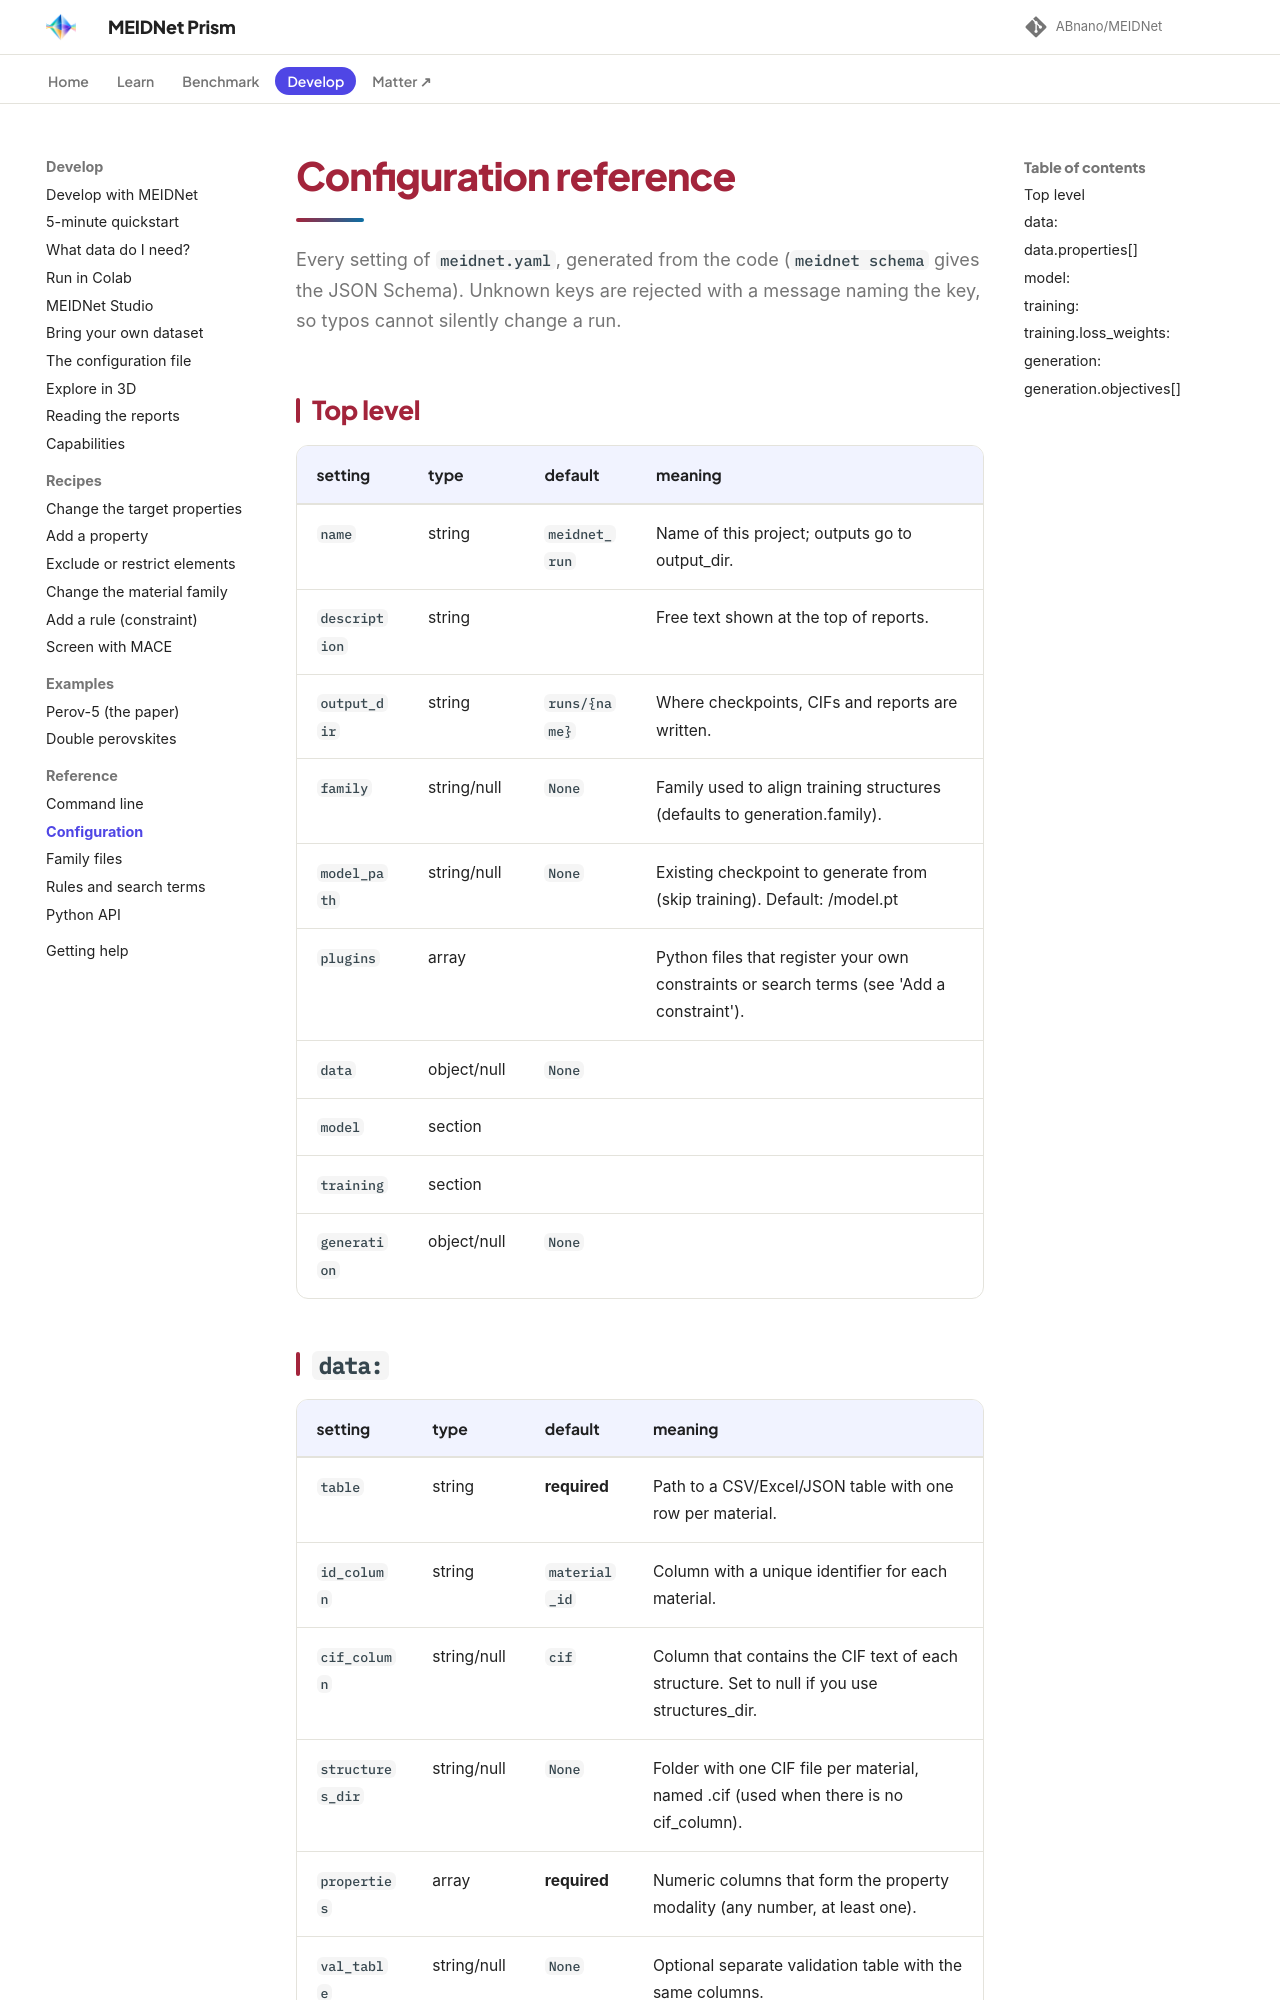

repository: ABnano/MEIDNet · page: reference/config.html · generator: mkdocs

# Configuration reference

Every setting of `meidnet.yaml`, generated from the code (`meidnet schema` gives the JSON Schema).
Unknown keys are rejected with a message naming the key, so typos cannot silently change a run.

## Top level

| setting | type | default | meaning |
|---|---|---|---|
| `name` | string | `meidnet_run` | Name of this project; outputs go to output_dir. |
| `description` | string |  | Free text shown at the top of reports. |
| `output_dir` | string | `runs/{name}` | Where checkpoints, CIFs and reports are written. |
| `family` | string/null | `None` | Family used to align training structures (defaults to generation.family). |
| `model_path` | string/null | `None` | Existing checkpoint to generate from (skip training). Default: <output_dir>/model.pt |
| `plugins` | array |  | Python files that register your own constraints or search terms (see 'Add a constraint'). |
| `data` | object/null | `None` |  |
| `model` | section |  |  |
| `training` | section |  |  |
| `generation` | object/null | `None` |  |
